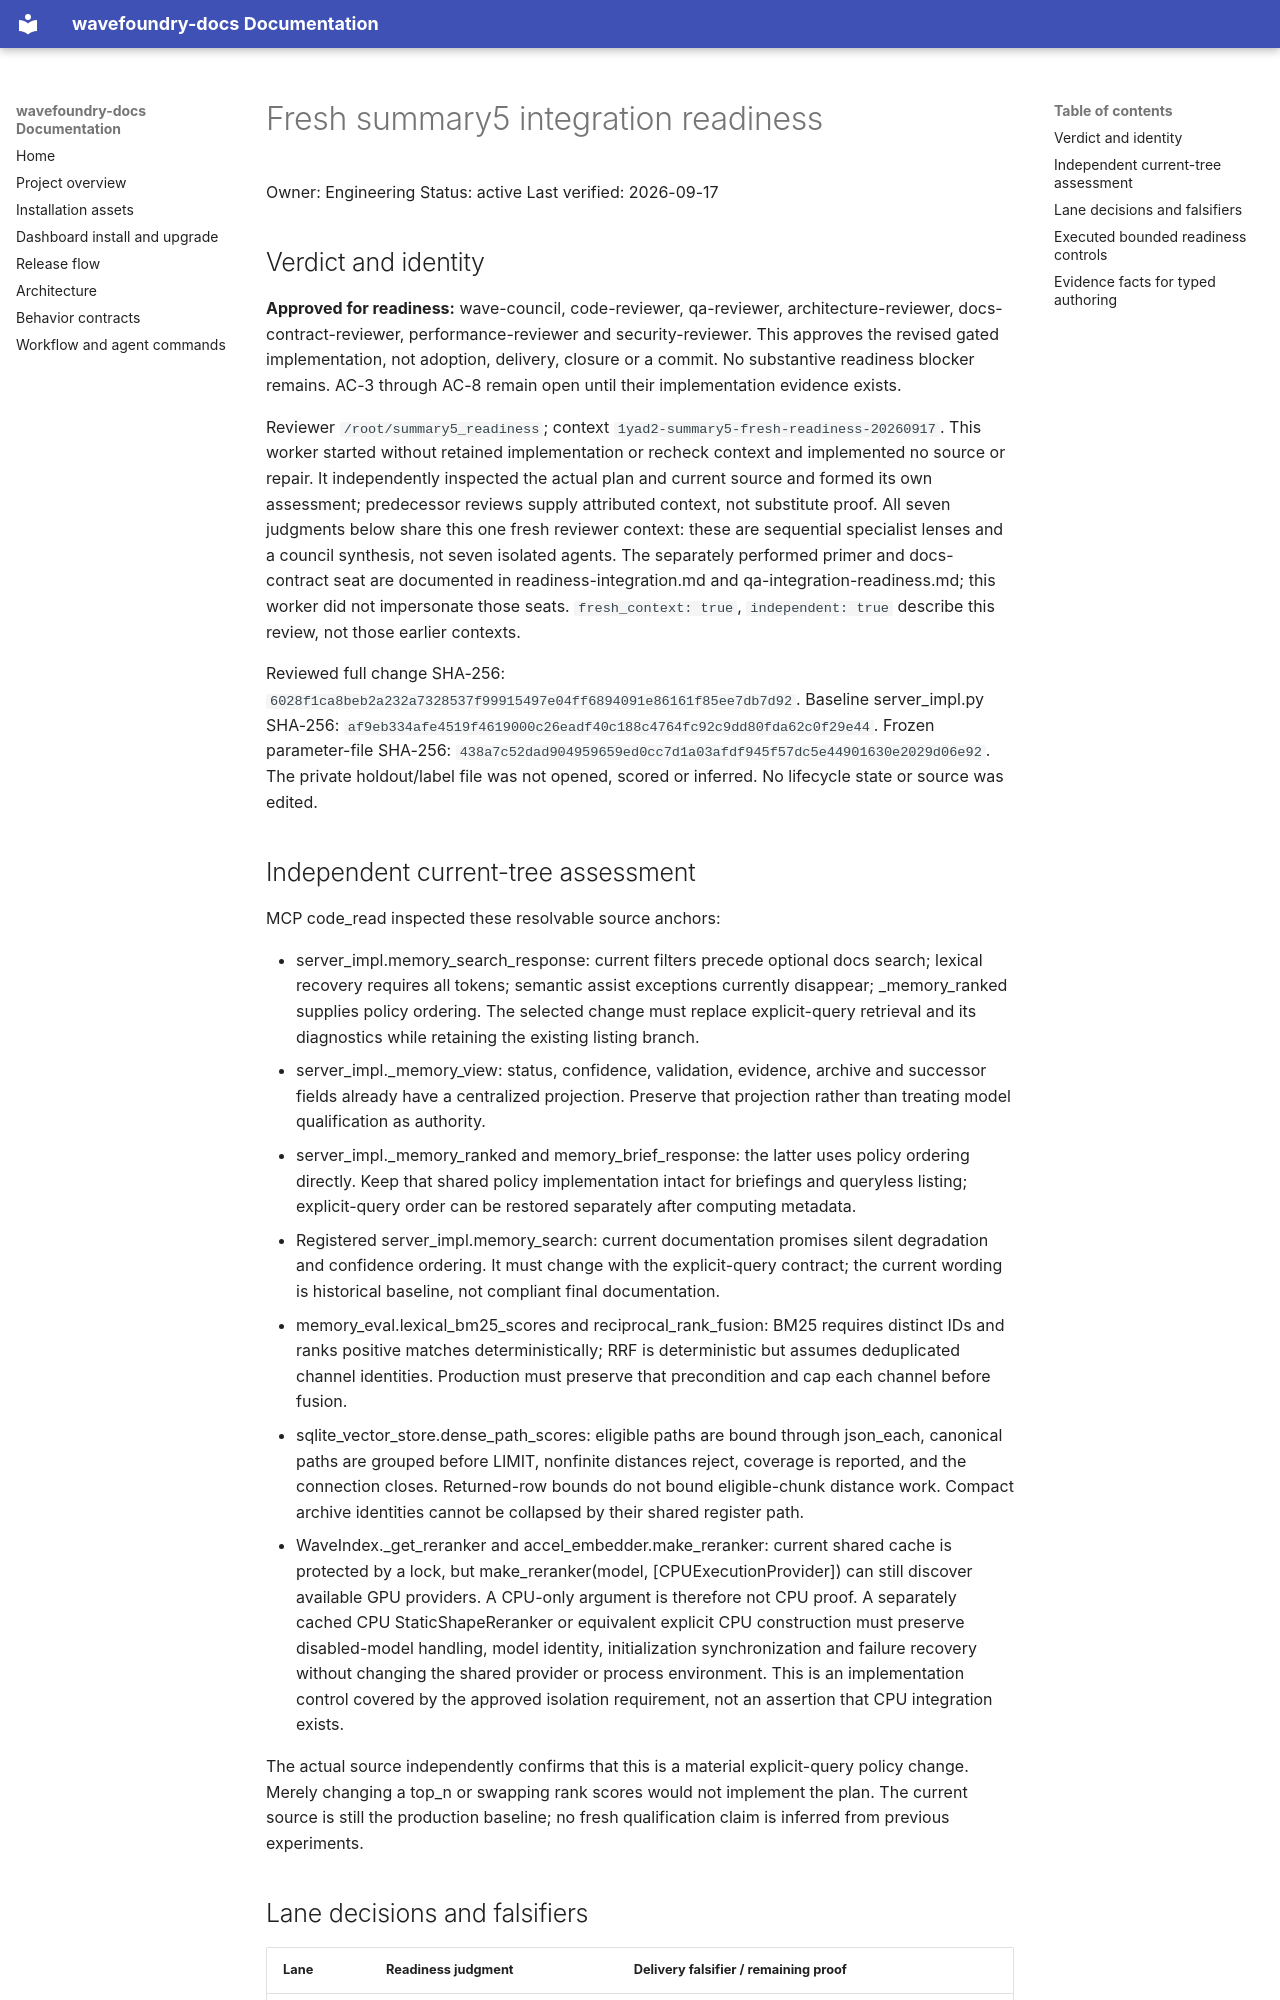

repository: coryhacking/wavefoundry · page: waves/1yad2 memory-retrieval-quality/evidence/summary5-fresh-readiness/index.html · generator: mkdocs

# Fresh summary5 integration readiness

Owner: Engineering
Status: active
Last verified: 2026-09-17

## Verdict and identity

**Approved for readiness:** wave-council, code-reviewer, qa-reviewer, architecture-reviewer, docs-contract-reviewer, performance-reviewer and security-reviewer. This approves the revised gated implementation, not adoption, delivery, closure or a commit. No substantive readiness blocker remains. AC-3 through AC-8 remain open until their implementation evidence exists.

Reviewer `/root/summary5_readiness`; context `1yad2-summary5-fresh-readiness-20260917`. This worker started without retained implementation or recheck context and implemented no source or repair. It independently inspected the actual plan and current source and formed its own assessment; predecessor reviews supply attributed context, not substitute proof. All seven judgments below share this one fresh reviewer context: these are sequential specialist lenses and a council synthesis, not seven isolated agents. The separately performed primer and docs-contract seat are documented in readiness-integration.md and qa-integration-readiness.md; this worker did not impersonate those seats. `fresh_context: true`, `independent: true` describe this review, not those earlier contexts.

Reviewed full change SHA-256: `6028f1ca8beb2a232a7328537f99915497e04ff6894091e86161f85ee7db7d92`.
Baseline server_impl.py SHA-256: `af9eb334afe4519f4619000c26eadf40c188c4764fc92c9dd80fda62c0f29e44`.
Frozen parameter-file SHA-256: `438a7c52dad904959659ed0cc7d1a03afdf945f57dc5e44901630e2029d06e92`.
The private holdout/label file was not opened, scored or inferred. No lifecycle state or source was edited.

## Independent current-tree assessment

MCP code_read inspected these resolvable source anchors:

- server_impl.memory_search_response: current filters precede optional docs search; lexical recovery requires all tokens; semantic assist exceptions currently disappear; _memory_ranked supplies policy ordering. The selected change must replace explicit-query retrieval and its diagnostics while retaining the existing listing branch.
- server_impl._memory_view: status, confidence, validation, evidence, archive and successor fields already have a centralized projection. Preserve that projection rather than treating model qualification as authority.
- server_impl._memory_ranked and memory_brief_response: the latter uses policy ordering directly. Keep that shared policy implementation intact for briefings and queryless listing; explicit-query order can be restored separately after computing metadata.
- Registered server_impl.memory_search: current documentation promises silent degradation and confidence ordering. It must change with the explicit-query contract; the current wording is historical baseline, not compliant final documentation.
- memory_eval.lexical_bm25_scores and reciprocal_rank_fusion: BM25 requires distinct IDs and ranks positive matches deterministically; RRF is deterministic but assumes deduplicated channel identities. Production must preserve that precondition and cap each channel before fusion.
- sqlite_vector_store.dense_path_scores: eligible paths are bound through json_each, canonical paths are grouped before LIMIT, nonfinite distances reject, coverage is reported, and the connection closes. Returned-row bounds do not bound eligible-chunk distance work. Compact archive identities cannot be collapsed by their shared register path.
- WaveIndex._get_reranker and accel_embedder.make_reranker: current shared cache is protected by a lock, but make_reranker(model, [CPUExecutionProvider]) can still discover available GPU providers. A CPU-only argument is therefore not CPU proof. A separately cached CPU StaticShapeReranker or equivalent explicit CPU construction must preserve disabled-model handling, model identity, initialization synchronization and failure recovery without changing the shared provider or process environment. This is an implementation control covered by the approved isolation requirement, not an assertion that CPU integration exists.

The actual source independently confirms that this is a material explicit-query policy change. Merely changing a top_n or swapping rank scores would not implement the plan. The current source is still the production baseline; no fresh qualification claim is inferred from previous experiments.
